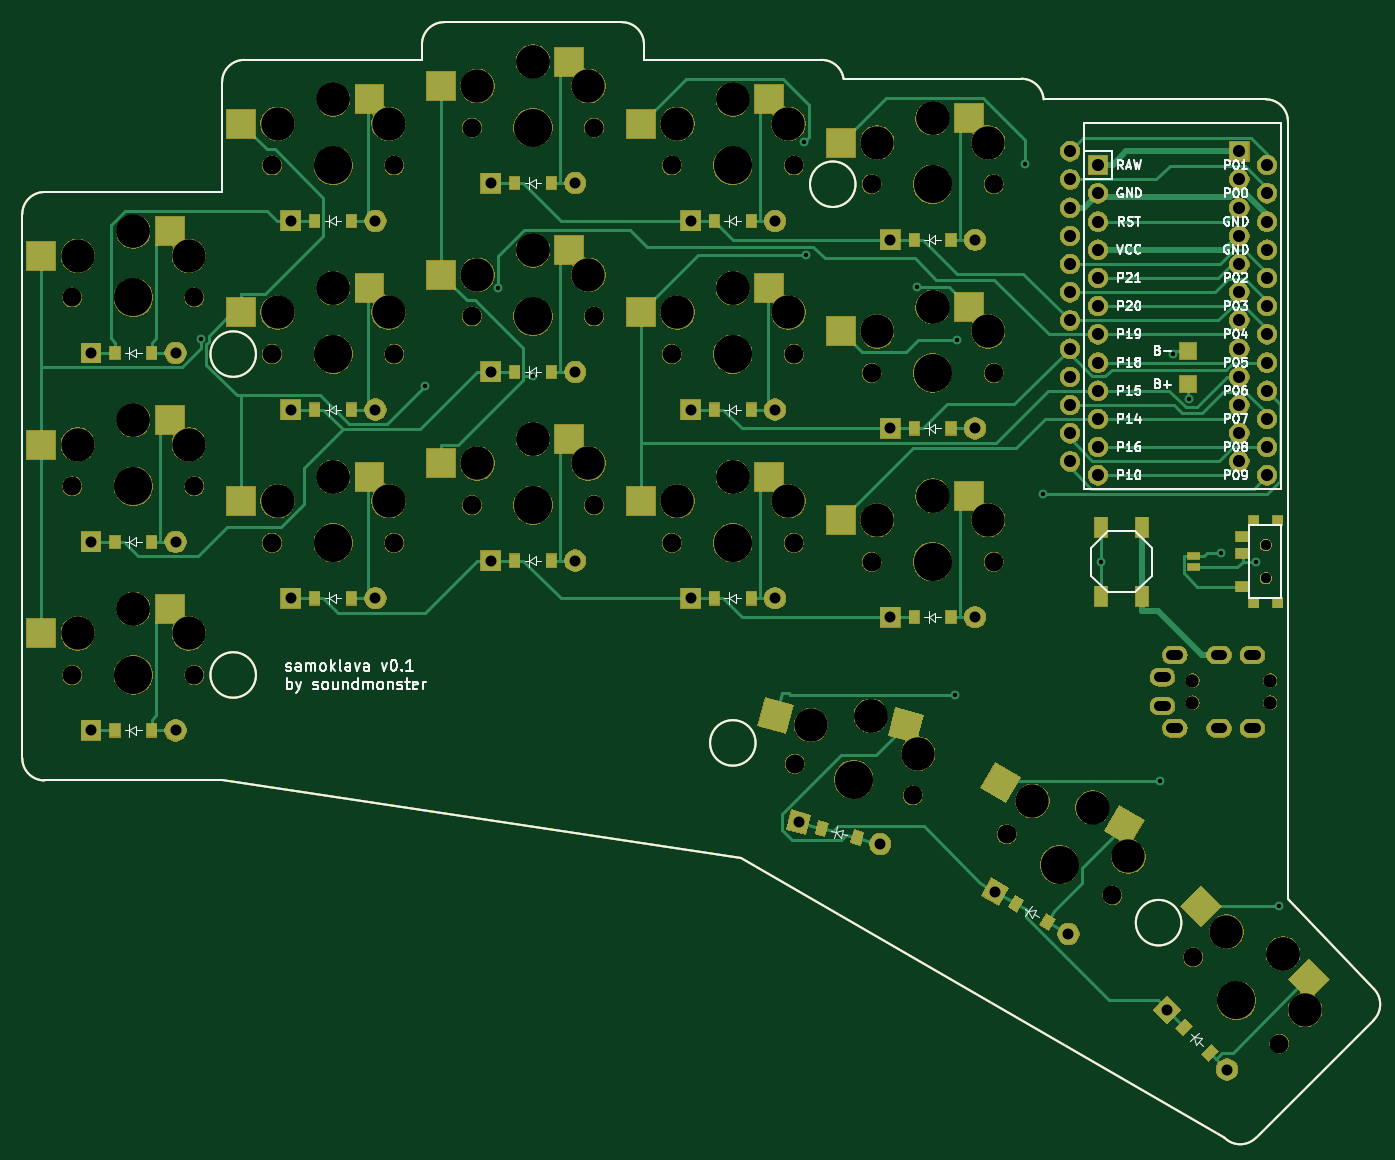
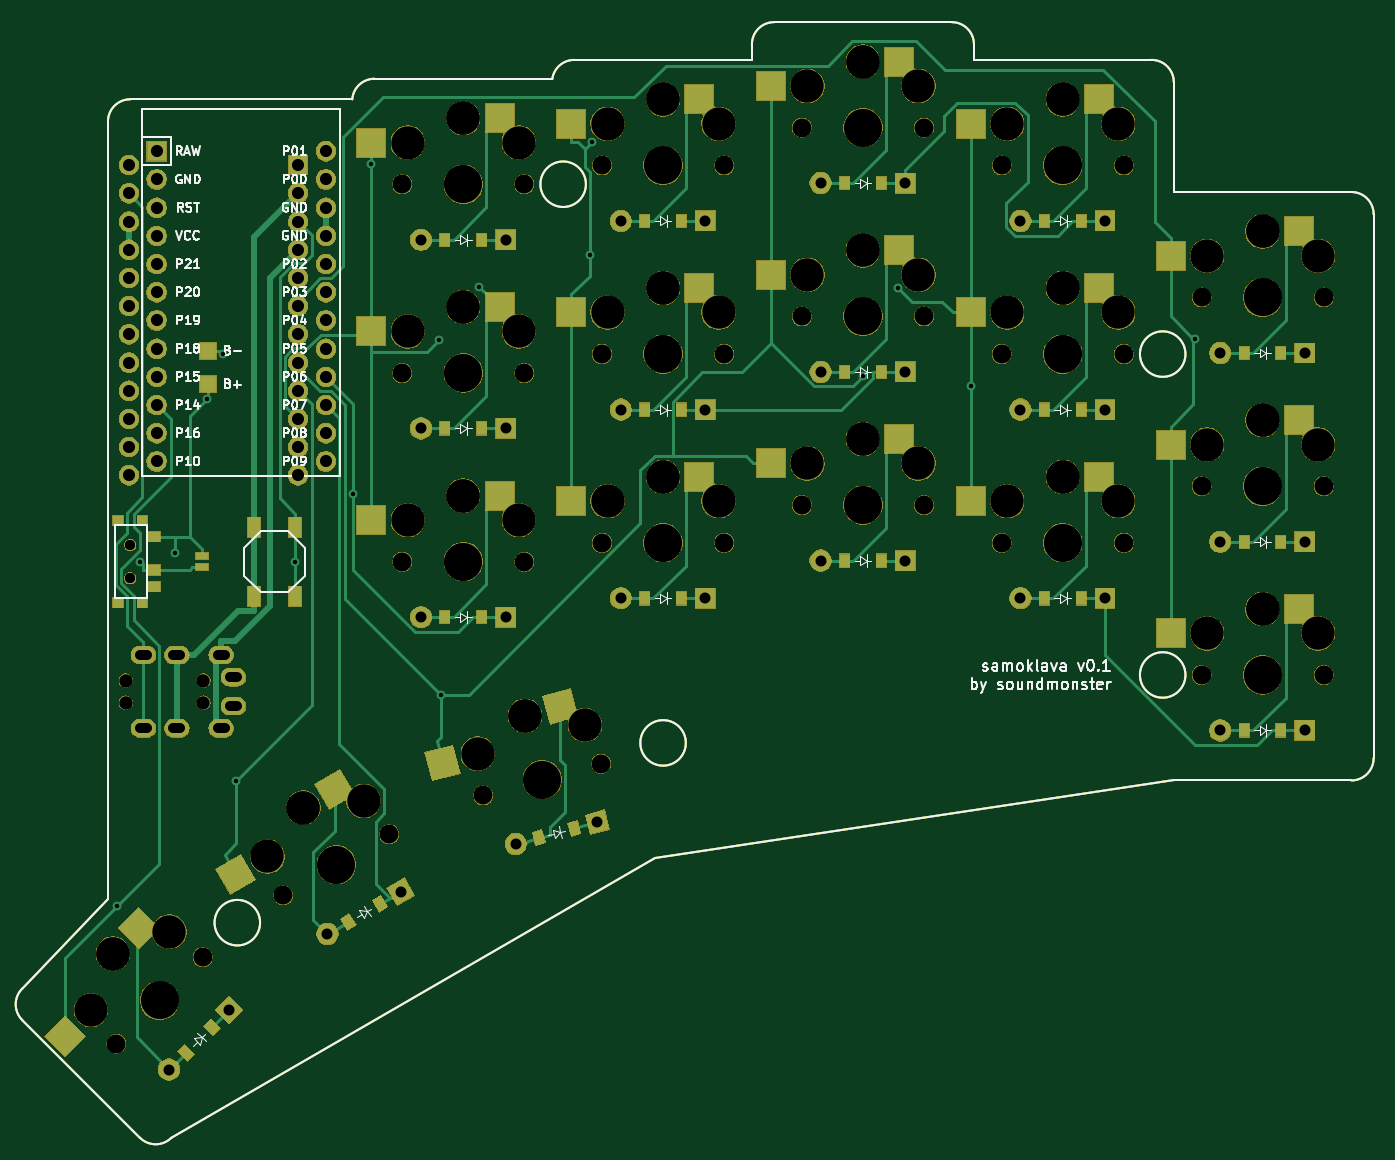
Circuit board: 10 layer files. Board 121.7 x 100.5 mm.
- bottom_copper: board-CuBottom.gbr (34609 bytes)
- top_copper: board-CuTop.gbr (36598 bytes)
- outline: board-EdgeCuts.gbr (2432 bytes)
- bottom_mask: board-MaskBottom.gbr (217812 bytes)
- top_mask: board-MaskTop.gbr (217558 bytes)
- paste: board-PasteBottom.gbr (7435 bytes)
- paste: board-PasteTop.gbr (7430 bytes)
- bottom_silk: board-SilkBottom.gbr (41015 bytes)
- top_silk: board-SilkTop.gbr (41015 bytes)
- drill: board.drl (3631 bytes)

=== bottom_copper: board-CuBottom.gbr (34609 bytes, source omitted) ===
=== top_copper: board-CuTop.gbr (36598 bytes, source omitted) ===
=== outline: board-EdgeCuts.gbr ===
G04 #@! TF.GenerationSoftware,KiCad,Pcbnew,5.1.5+dfsg1-2build2*
G04 #@! TF.CreationDate,2021-11-11T17:13:18+00:00*
G04 #@! TF.ProjectId,board,626f6172-642e-46b6-9963-61645f706362,VERSION_HERE*
G04 #@! TF.SameCoordinates,Original*
G04 #@! TF.FileFunction,Profile,NP*
%FSLAX46Y46*%
G04 Gerber Fmt 4.6, Leading zero omitted, Abs format (unit mm)*
G04 Created by KiCad (PCBNEW 5.1.5+dfsg1-2build2) date 2021-11-11 17:13:18*
%MOMM*%
%LPD*%
G04 APERTURE LIST*
G04 #@! TA.AperFunction,Profile*
%ADD10C,0.150000*%
G04 #@! TD*
G04 APERTURE END LIST*
D10*
X10000000Y-9500000D02*
X26000000Y-9500000D01*
X8000000Y-7500000D02*
X8000000Y41500000D01*
X10000000Y-9500000D02*
G75*
G02X8000000Y-7500000I0J2000000D01*
G01*
X26000000Y43500000D02*
X10000000Y43500000D01*
X8000000Y41500000D02*
G75*
G02X10000000Y43500000I2000000J0D01*
G01*
X44000000Y55400000D02*
X28000000Y55400000D01*
X26000000Y53400000D02*
G75*
G02X28000000Y55400000I2000000J0D01*
G01*
X26000000Y53400000D02*
X26000000Y43500000D01*
X64000000Y55400000D02*
X64000000Y56800000D01*
X62000000Y58800000D02*
G75*
G02X64000000Y56800000I0J-2000000D01*
G01*
X62000000Y58800000D02*
X46000000Y58800000D01*
X44000000Y56800000D02*
G75*
G02X46000000Y58800000I2000000J0D01*
G01*
X44000000Y56800000D02*
X44000000Y55400000D01*
X80000000Y55400000D02*
G75*
G02X81977391Y53699872I0J-2000000D01*
G01*
X80000000Y55400000D02*
X64000000Y55400000D01*
X98000000Y53700000D02*
G75*
G02X99994367Y51850000I0J-2000000D01*
G01*
X98000000Y53700000D02*
X82000000Y53700000D01*
X81977391Y53699872D02*
G75*
G02X82000000Y53700000I22609J-1999872D01*
G01*
X119117258Y-41686664D02*
G75*
G02X116288831Y-41686665I-1414214J1414213D01*
G01*
X119117258Y-41686665D02*
X129723860Y-31080063D01*
X129723859Y-28251636D02*
G75*
G02X129723860Y-31080063I-1414213J-1414214D01*
G01*
X122000000Y-20208734D02*
X129723860Y-28251636D01*
X116288831Y-41686665D02*
X72707107Y-16524745D01*
X72707107Y-16524745D02*
X26000000Y-9500000D01*
X122000000Y-20208734D02*
X122000000Y49850000D01*
X120000000Y51850000D02*
G75*
G02X122000000Y49850000I0J-2000000D01*
G01*
X120000000Y51850000D02*
X99994367Y51850000D01*
X29050000Y28900000D02*
G75*
G03X29050000Y28900000I-2050000J0D01*
G01*
X29050000Y0D02*
G75*
G03X29050000Y0I-2050000J0D01*
G01*
X83050000Y44200000D02*
G75*
G03X83050000Y44200000I-2050000J0D01*
G01*
X74050000Y-6120000D02*
G75*
G03X74050000Y-6120000I-2050000J0D01*
G01*
X112399134Y-22311939D02*
G75*
G03X112399134Y-22311939I-2050000J0D01*
G01*
M02*

=== bottom_mask: board-MaskBottom.gbr (217812 bytes, source omitted) ===
=== top_mask: board-MaskTop.gbr (217558 bytes, source omitted) ===
=== paste: board-PasteBottom.gbr (7435 bytes, source omitted) ===
=== paste: board-PasteTop.gbr (7430 bytes, source omitted) ===
=== bottom_silk: board-SilkBottom.gbr (41015 bytes, source omitted) ===
=== top_silk: board-SilkTop.gbr (41015 bytes, source omitted) ===
=== drill: board.drl ===
M48
; DRILL file {KiCad 5.1.5+dfsg1-2build2} date Thu Nov 11 17:13:18 2021
; FORMAT={-:-/ absolute / metric / decimal}
; #@! TF.CreationDate,2021-11-11T17:13:18+00:00
; #@! TF.GenerationSoftware,Kicad,Pcbnew,5.1.5+dfsg1-2build2
FMAT,2
METRIC
T1C0.400
T2C0.900
T3C0.991
T4C1.092
T5C0.900
T6C1.200
T7C1.702
T8C3.000
T9C3.429
%
G90
G05
T1
X24.088Y30.298
X44.275Y26.051
X50.825Y34.887
X54.0Y26.938
X78.408Y48.012
X78.597Y37.787
X88.55Y34.975
X92.02Y-1.797
X92.196Y30.184
X98.275Y46.04
X99.926Y16.268
X105.15Y10.211
X110.472Y-9.515
X111.614Y28.889
X113.088Y24.842
X115.952Y10.992
X119.117Y10.2
X121.164Y-20.809
T3
X95.631Y-19.523
X102.23Y-23.333
X14.19Y-5.0
X21.81Y-5.0
X50.19Y27.3
X57.81Y27.3
X86.19Y5.2
X93.81Y5.2
X32.19Y23.9
X39.81Y23.9
X77.919Y-13.262
X85.279Y-15.235
X68.19Y40.9
X75.81Y40.9
X32.19Y6.9
X39.81Y6.9
X68.19Y23.9
X75.81Y23.9
X68.19Y6.9
X75.81Y6.9
X50.19Y10.3
X57.81Y10.3
X14.19Y29.0
X21.81Y29.0
X111.12Y-30.154
X116.508Y-35.542
X14.19Y12.0
X21.81Y12.0
X86.19Y22.2
X93.81Y22.2
X86.19Y39.2
X93.81Y39.2
X50.19Y44.3
X57.81Y44.3
X32.19Y40.9
X39.81Y40.9
T4
X102.38Y47.17
X102.38Y44.63
X102.38Y42.09
X102.38Y39.55
X102.38Y37.01
X102.38Y34.47
X102.38Y31.93
X102.38Y29.39
X102.38Y26.85
X102.38Y24.31
X102.38Y21.77
X102.38Y19.23
X117.62Y47.17
X117.62Y44.63
X117.62Y42.09
X117.62Y39.55
X117.62Y37.01
X117.62Y34.47
X117.62Y31.93
X117.62Y29.39
X117.62Y26.85
X117.62Y24.31
X117.62Y21.77
X117.62Y19.23
X104.88Y45.92
X104.88Y43.38
X104.88Y40.84
X104.88Y38.3
X104.88Y35.76
X104.88Y33.22
X104.88Y30.68
X104.88Y28.14
X104.88Y25.6
X104.88Y23.06
X104.88Y20.52
X104.88Y17.98
X120.12Y45.92
X120.12Y43.38
X120.12Y40.84
X120.12Y38.3
X120.12Y35.76
X120.12Y33.22
X120.12Y30.68
X120.12Y28.14
X120.12Y25.6
X120.12Y23.06
X120.12Y20.52
X120.12Y17.98
T5
X120.0Y11.7
X120.0Y8.7
X120.0Y11.7
X120.0Y8.7
T6
X113.4Y-2.5
X120.4Y-2.5
X113.4Y-0.5
X120.4Y-0.5
T7
X66.5Y11.9
X77.5Y11.9
X48.5Y15.3
X59.5Y15.3
X113.46Y-25.423
X121.238Y-33.201
X12.5Y17.0
X23.5Y17.0
X84.5Y27.2
X95.5Y27.2
X30.5Y45.9
X41.5Y45.9
X84.5Y44.2
X95.5Y44.2
X96.668Y-14.348
X106.194Y-19.848
X48.5Y49.3
X59.5Y49.3
X84.5Y10.2
X95.5Y10.2
X12.5Y0.0
X23.5Y0.0
X30.5Y28.9
X41.5Y28.9
X66.5Y45.9
X77.5Y45.9
X30.5Y11.9
X41.5Y11.9
X66.5Y28.9
X77.5Y28.9
X12.5Y34.0
X23.5Y34.0
X48.5Y32.3
X59.5Y32.3
X77.581Y-7.995
X88.206Y-10.843
T8
X67.0Y32.65
X72.0Y34.85
X72.0Y34.85
X77.0Y32.65
X13.0Y37.75
X18.0Y39.95
X18.0Y39.95
X23.0Y37.75
X49.0Y36.05
X54.0Y38.25
X54.0Y38.25
X59.0Y36.05
X79.034Y-4.503
X84.433Y-3.672
X84.433Y-3.672
X88.694Y-7.091
X67.0Y15.65
X72.0Y17.85
X72.0Y17.85
X77.0Y15.65
X49.0Y19.05
X54.0Y21.25
X54.0Y21.25
X59.0Y19.05
X116.465Y-23.125
X121.556Y-25.105
X121.556Y-25.105
X123.536Y-30.196
X13.0Y20.75
X18.0Y22.95
X18.0Y22.95
X23.0Y20.75
X85.0Y30.95
X90.0Y33.15
X90.0Y33.15
X95.0Y30.95
X31.0Y49.65
X36.0Y51.85
X36.0Y51.85
X41.0Y49.65
X85.0Y47.95
X90.0Y50.15
X90.0Y50.15
X95.0Y47.95
X98.976Y-11.35
X104.406Y-11.945
X104.406Y-11.945
X107.636Y-16.35
X49.0Y53.05
X54.0Y55.25
X54.0Y55.25
X59.0Y53.05
X85.0Y13.95
X90.0Y16.15
X90.0Y16.15
X95.0Y13.95
X13.0Y3.75
X18.0Y5.95
X18.0Y5.95
X23.0Y3.75
X31.0Y32.65
X36.0Y34.85
X36.0Y34.85
X41.0Y32.65
X67.0Y49.65
X72.0Y51.85
X72.0Y51.85
X77.0Y49.65
X31.0Y15.65
X36.0Y17.85
X36.0Y17.85
X41.0Y15.65
T9
X82.893Y-9.419
X72.0Y11.9
X54.0Y15.3
X117.349Y-29.312
X18.0Y17.0
X90.0Y27.2
X36.0Y45.9
X90.0Y44.2
X101.431Y-17.098
X54.0Y49.3
X90.0Y10.2
X18.0Y0.0
X36.0Y28.9
X72.0Y45.9
X36.0Y11.9
X72.0Y28.9
X18.0Y34.0
X54.0Y32.3
T2
X111.0Y-0.2G85X110.4Y-0.2
G05
X112.1Y-4.8G85X111.5Y-4.8
G05
X116.1Y-4.8G85X115.5Y-4.8
G05
X119.1Y-4.8G85X118.5Y-4.8
G05
X111.0Y-2.8G85X110.4Y-2.8
G05
X112.1Y1.8G85X111.5Y1.8
G05
X116.1Y1.8G85X115.5Y1.8
G05
X119.1Y1.8G85X118.5Y1.8
G05
T0
M30

